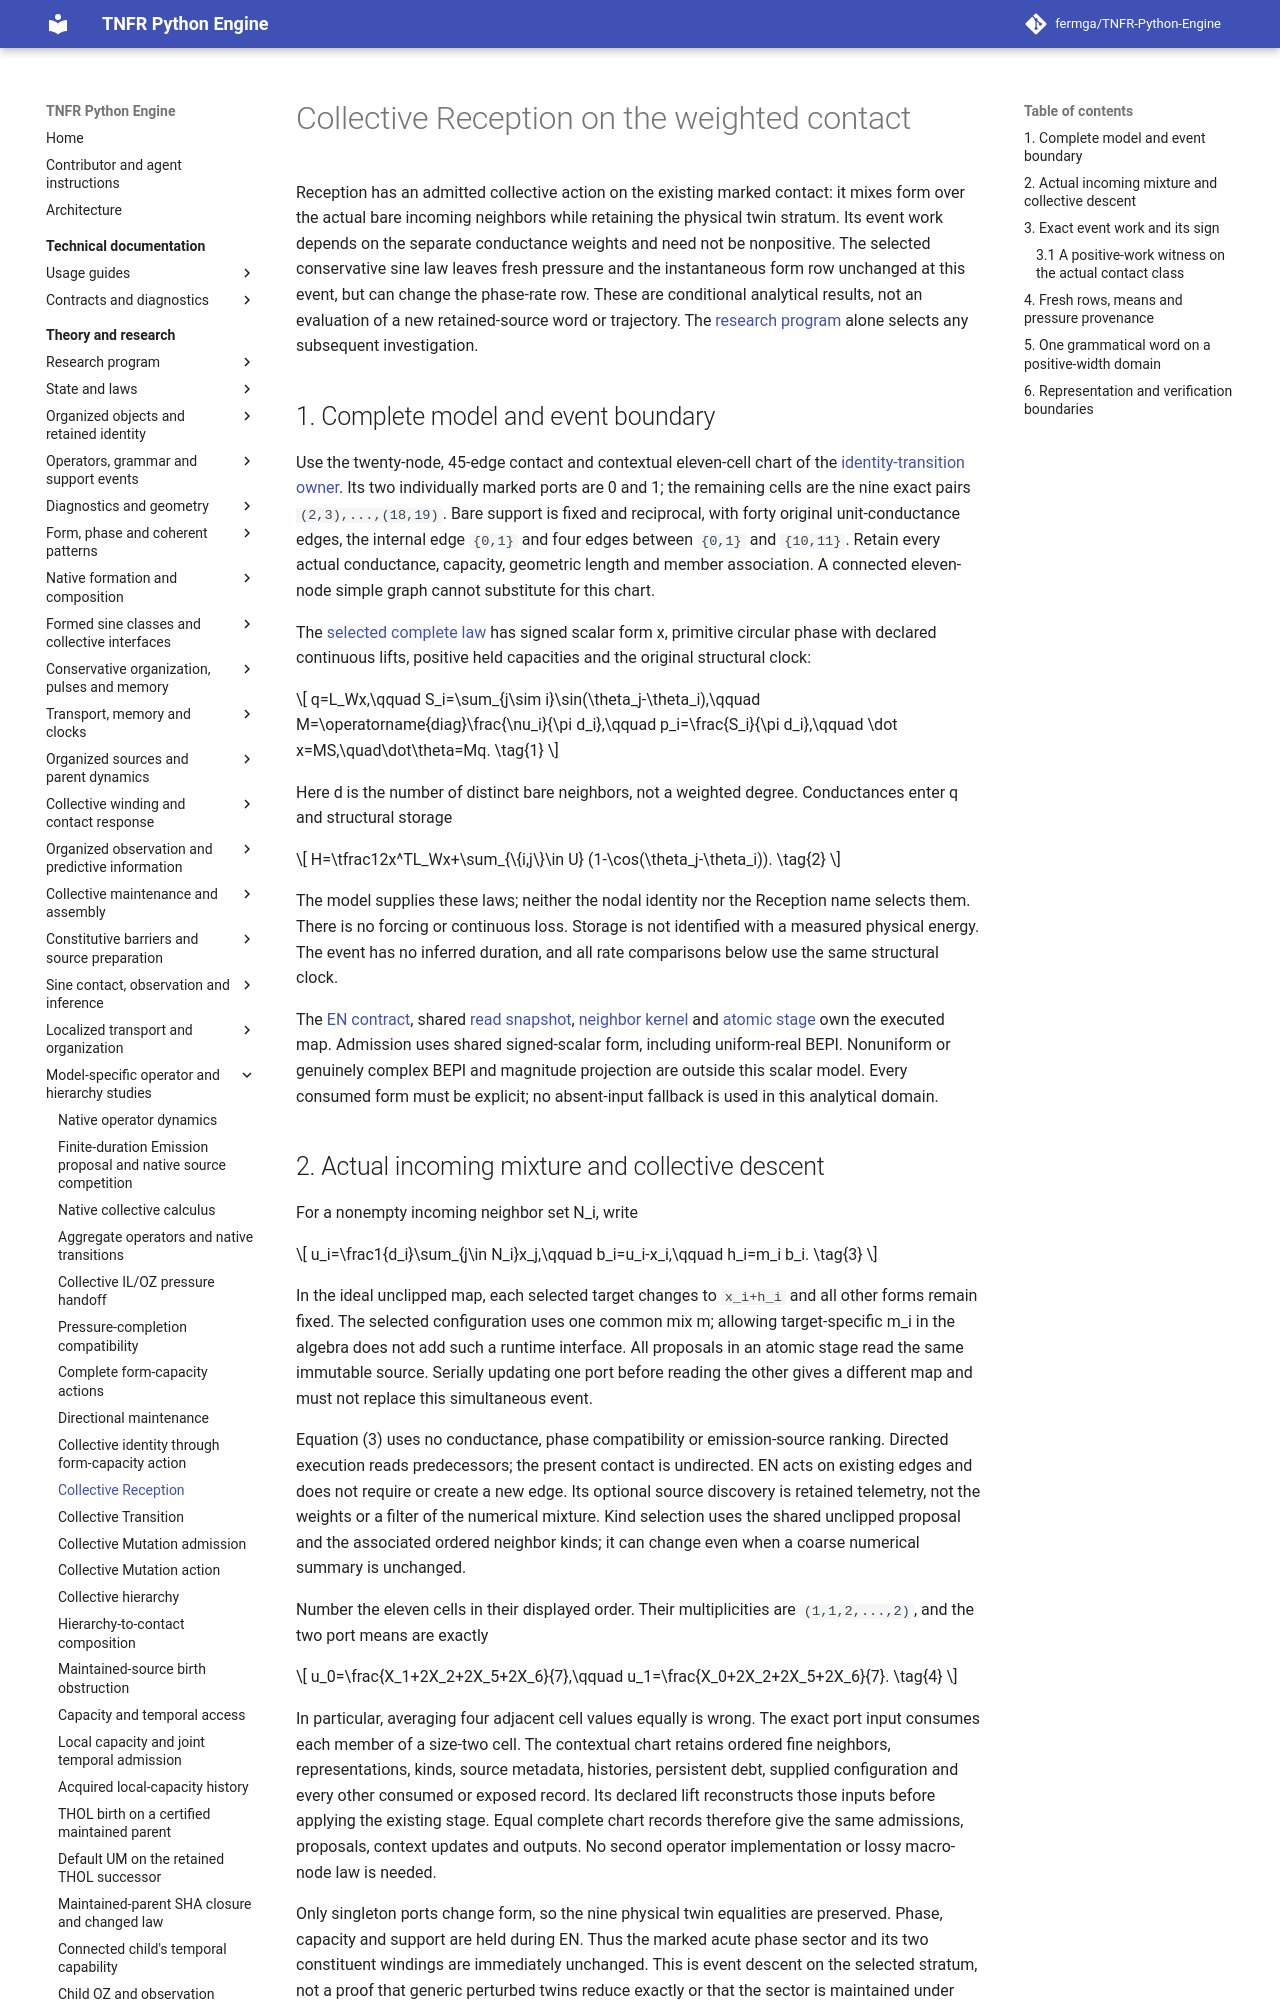

repository: fermga/TNFR-Python-Engine · page: theory/nodal/SINE_COLLECTIVE_RECEPTION/index.html · generator: mkdocs

# Collective Reception on the weighted contact

Reception has an admitted collective action on the existing marked contact:
it mixes form over the actual bare incoming neighbors while retaining the
physical twin stratum. Its event work depends on the separate conductance
weights and need not be nonpositive. The selected conservative sine law
leaves fresh pressure and the instantaneous form row unchanged at this event,
but can change the phase-rate row. These are conditional analytical results,
not an evaluation of a new retained-source word or trajectory. The
[research program](../RESEARCH_PROGRAM.md#research-current-question)
alone selects any subsequent investigation.

## 1. Complete model and event boundary

Use the twenty-node, 45-edge contact and contextual eleven-cell chart of the
[identity-transition owner](SINE_COLLECTIVE_IDENTITY_TRANSITION.md#2-a-contextual-chart-for-the-exact-twin-stratum).
Its two individually marked ports are 0 and 1; the remaining cells are the
nine exact pairs `(2,3),...,(18,19)`. Bare support is fixed and reciprocal,
with forty original unit-conductance edges, the internal edge `{0,1}` and
four edges between `{0,1}` and `{10,11}`. Retain every actual conductance,
capacity, geometric length and member association. A connected eleven-node
simple graph cannot substitute for this chart.

The [selected complete law](SINE_FORM_CAPACITY_ACTION.md#1-state-law-and-execution-boundary)
has signed scalar form x, primitive circular phase with declared continuous
lifts, positive held capacities and the original structural clock:

\[
 q=L_Wx,\qquad S_i=\sum_{j\sim i}\sin(\theta_j-\theta_i),\qquad
 M=\operatorname{diag}\frac{\nu_i}{\pi d_i},\qquad
 p_i=\frac{S_i}{\pi d_i},\qquad
 \dot x=MS,\quad\dot\theta=Mq.
 \tag{1}
\]

Here d is the number of distinct bare neighbors, not a weighted degree.
Conductances enter q and structural storage

\[
 H=\tfrac12x^TL_Wx+\sum_{\{i,j\}\in U}
       (1-\cos(\theta_j-\theta_i)).
 \tag{2}
\]

The model supplies these laws; neither the nodal identity nor the Reception
name selects them. There is no forcing or continuous loss. Storage is not
identified with a measured physical energy. The event has no inferred
duration, and all rate comparisons below use the same structural clock.

The [EN contract](../STRUCTURAL_OPERATORS.md#51-reception-en), shared
[read snapshot](../../src/tnfr/operators/_reception_kernel.py),
[neighbor kernel](../../src/tnfr/operators/_neighbor_epi_kernel.py) and
[atomic stage](../../src/tnfr/operators/network_stage.py) own the executed
map. Admission uses shared signed-scalar form, including uniform-real BEPI.
Nonuniform or genuinely complex BEPI and magnitude projection are outside
this scalar model. Every consumed form must be explicit; no absent-input
fallback is used in this analytical domain.
